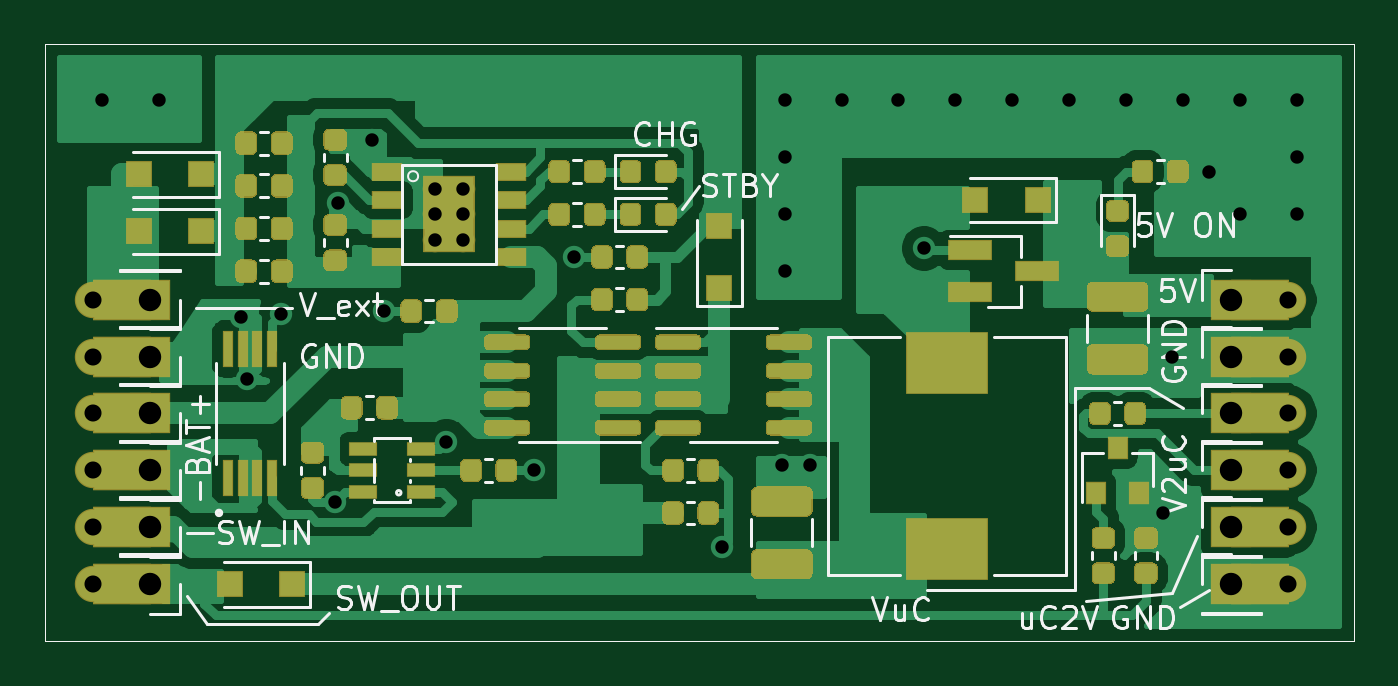
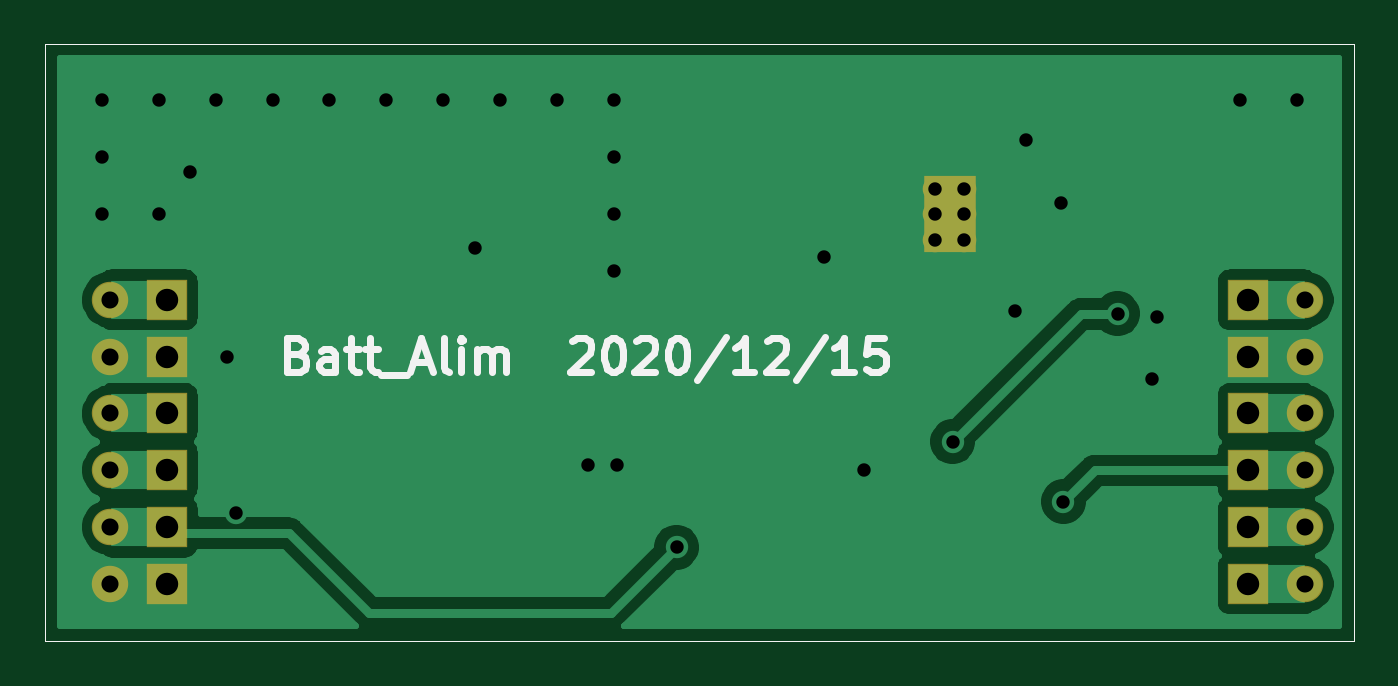
Circuit board: 11 layer files. Board 58.4 x 26.7 mm.
- bottom_copper: 02_Batt_Alim-B_Cu.gbr (29074 bytes)
- bottom_mask: 02_Batt_Alim-B_Mask.gbr (1945 bytes)
- paste: 02_Batt_Alim-B_Paste.gbr (792 bytes)
- bottom_silk: 02_Batt_Alim-B_SilkS.gbr (5566 bytes)
- outline: 02_Batt_Alim-Edge_Cuts.gbr (689 bytes)
- top_copper: 02_Batt_Alim-F_Cu.gbr (97169 bytes)
- top_mask: 02_Batt_Alim-F_Mask.gbr (26840 bytes)
- paste: 02_Batt_Alim-F_Paste.gbr (25839 bytes)
- top_silk: 02_Batt_Alim-F_SilkS.gbr (23895 bytes)
- drill: 02_Batt_Alim-NPTH.drl (269 bytes)
- drill: 02_Batt_Alim-PTH.drl (1064 bytes)

=== bottom_copper: 02_Batt_Alim-B_Cu.gbr (29074 bytes, source omitted) ===
=== bottom_mask: 02_Batt_Alim-B_Mask.gbr ===
%TF.GenerationSoftware,KiCad,Pcbnew,(5.1.6)-1*%
%TF.CreationDate,2020-12-16T00:39:39+01:00*%
%TF.ProjectId,02_Batt_Alim,30325f42-6174-4745-9f41-6c696d2e6b69,rev?*%
%TF.SameCoordinates,Original*%
%TF.FileFunction,Soldermask,Bot*%
%TF.FilePolarity,Negative*%
%FSLAX46Y46*%
G04 Gerber Fmt 4.6, Leading zero omitted, Abs format (unit mm)*
G04 Created by KiCad (PCBNEW (5.1.6)-1) date 2020-12-16 00:39:39*
%MOMM*%
%LPD*%
G01*
G04 APERTURE LIST*
%TA.AperFunction,Profile*%
%ADD10C,0.050000*%
%TD*%
%ADD11C,1.624000*%
%ADD12R,1.800000X1.800000*%
%ADD13R,2.300000X3.400000*%
%ADD14C,1.100000*%
G04 APERTURE END LIST*
D10*
X99441000Y-54610000D02*
X99441000Y-81280000D01*
X157861000Y-54610000D02*
X99441000Y-54610000D01*
X157861000Y-81280000D02*
X157861000Y-54610000D01*
X99441000Y-81280000D02*
X157861000Y-81280000D01*
D11*
%TO.C,J8*%
X154940000Y-78740000D03*
D12*
X152400000Y-78740000D03*
%TD*%
D11*
%TO.C,J11*%
X101600000Y-78740000D03*
D12*
X104140000Y-78740000D03*
%TD*%
D13*
%TO.C,IC1*%
X117475000Y-62230000D03*
D14*
X118110000Y-63373000D03*
X118110000Y-62230000D03*
X116840000Y-62230000D03*
X116840000Y-63373000D03*
X116840000Y-61087000D03*
X118110000Y-61087000D03*
%TD*%
D11*
%TO.C,J1*%
X101600000Y-66040000D03*
D12*
X104140000Y-66040000D03*
%TD*%
D11*
%TO.C,J2*%
X101600000Y-68580000D03*
D12*
X104140000Y-68580000D03*
%TD*%
D11*
%TO.C,J3*%
X154940000Y-66040000D03*
D12*
X152400000Y-66040000D03*
%TD*%
D11*
%TO.C,J4*%
X154940000Y-68580000D03*
D12*
X152400000Y-68580000D03*
%TD*%
D11*
%TO.C,J5*%
X154940000Y-71120000D03*
D12*
X152400000Y-71120000D03*
%TD*%
D11*
%TO.C,J6*%
X154940000Y-73660000D03*
D12*
X152400000Y-73660000D03*
%TD*%
D11*
%TO.C,J7*%
X154940000Y-76200000D03*
D12*
X152400000Y-76200000D03*
%TD*%
D11*
%TO.C,J9*%
X101600000Y-71120000D03*
D12*
X104140000Y-71120000D03*
%TD*%
D11*
%TO.C,J10*%
X101600000Y-73660000D03*
D12*
X104140000Y-73660000D03*
%TD*%
D11*
%TO.C,J12*%
X101600000Y-76200000D03*
D12*
X104140000Y-76200000D03*
%TD*%
M02*

=== paste: 02_Batt_Alim-B_Paste.gbr ===
%TF.GenerationSoftware,KiCad,Pcbnew,(5.1.6)-1*%
%TF.CreationDate,2020-12-16T00:39:39+01:00*%
%TF.ProjectId,02_Batt_Alim,30325f42-6174-4745-9f41-6c696d2e6b69,rev?*%
%TF.SameCoordinates,Original*%
%TF.FileFunction,Paste,Bot*%
%TF.FilePolarity,Positive*%
%FSLAX46Y46*%
G04 Gerber Fmt 4.6, Leading zero omitted, Abs format (unit mm)*
G04 Created by KiCad (PCBNEW (5.1.6)-1) date 2020-12-16 00:39:39*
%MOMM*%
%LPD*%
G01*
G04 APERTURE LIST*
%TA.AperFunction,Profile*%
%ADD10C,0.050000*%
%TD*%
%ADD11R,2.200000X3.300000*%
G04 APERTURE END LIST*
D10*
X99441000Y-54610000D02*
X99441000Y-81280000D01*
X157861000Y-54610000D02*
X99441000Y-54610000D01*
X157861000Y-81280000D02*
X157861000Y-54610000D01*
X99441000Y-81280000D02*
X157861000Y-81280000D01*
D11*
%TO.C,IC1*%
X117475000Y-62230000D03*
%TD*%
M02*

=== bottom_silk: 02_Batt_Alim-B_SilkS.gbr ===
%TF.GenerationSoftware,KiCad,Pcbnew,(5.1.6)-1*%
%TF.CreationDate,2020-12-16T00:39:39+01:00*%
%TF.ProjectId,02_Batt_Alim,30325f42-6174-4745-9f41-6c696d2e6b69,rev?*%
%TF.SameCoordinates,Original*%
%TF.FileFunction,Legend,Bot*%
%TF.FilePolarity,Positive*%
%FSLAX46Y46*%
G04 Gerber Fmt 4.6, Leading zero omitted, Abs format (unit mm)*
G04 Created by KiCad (PCBNEW (5.1.6)-1) date 2020-12-16 00:39:39*
%MOMM*%
%LPD*%
G01*
G04 APERTURE LIST*
%TA.AperFunction,Profile*%
%ADD10C,0.050000*%
%TD*%
%ADD11C,0.300000*%
G04 APERTURE END LIST*
D10*
X99441000Y-54610000D02*
X99441000Y-81280000D01*
X157861000Y-54610000D02*
X99441000Y-54610000D01*
X157861000Y-81280000D02*
X157861000Y-54610000D01*
X99441000Y-81280000D02*
X157861000Y-81280000D01*
D11*
X146552428Y-68472857D02*
X146338142Y-68544285D01*
X146266714Y-68615714D01*
X146195285Y-68758571D01*
X146195285Y-68972857D01*
X146266714Y-69115714D01*
X146338142Y-69187142D01*
X146481000Y-69258571D01*
X147052428Y-69258571D01*
X147052428Y-67758571D01*
X146552428Y-67758571D01*
X146409571Y-67830000D01*
X146338142Y-67901428D01*
X146266714Y-68044285D01*
X146266714Y-68187142D01*
X146338142Y-68330000D01*
X146409571Y-68401428D01*
X146552428Y-68472857D01*
X147052428Y-68472857D01*
X144909571Y-69258571D02*
X144909571Y-68472857D01*
X144981000Y-68330000D01*
X145123857Y-68258571D01*
X145409571Y-68258571D01*
X145552428Y-68330000D01*
X144909571Y-69187142D02*
X145052428Y-69258571D01*
X145409571Y-69258571D01*
X145552428Y-69187142D01*
X145623857Y-69044285D01*
X145623857Y-68901428D01*
X145552428Y-68758571D01*
X145409571Y-68687142D01*
X145052428Y-68687142D01*
X144909571Y-68615714D01*
X144409571Y-68258571D02*
X143838142Y-68258571D01*
X144195285Y-67758571D02*
X144195285Y-69044285D01*
X144123857Y-69187142D01*
X143981000Y-69258571D01*
X143838142Y-69258571D01*
X143552428Y-68258571D02*
X142981000Y-68258571D01*
X143338142Y-67758571D02*
X143338142Y-69044285D01*
X143266714Y-69187142D01*
X143123857Y-69258571D01*
X142981000Y-69258571D01*
X142838142Y-69401428D02*
X141695285Y-69401428D01*
X141409571Y-68830000D02*
X140695285Y-68830000D01*
X141552428Y-69258571D02*
X141052428Y-67758571D01*
X140552428Y-69258571D01*
X139838142Y-69258571D02*
X139981000Y-69187142D01*
X140052428Y-69044285D01*
X140052428Y-67758571D01*
X139266714Y-69258571D02*
X139266714Y-68258571D01*
X139266714Y-67758571D02*
X139338142Y-67830000D01*
X139266714Y-67901428D01*
X139195285Y-67830000D01*
X139266714Y-67758571D01*
X139266714Y-67901428D01*
X138552428Y-69258571D02*
X138552428Y-68258571D01*
X138552428Y-68401428D02*
X138481000Y-68330000D01*
X138338142Y-68258571D01*
X138123857Y-68258571D01*
X137981000Y-68330000D01*
X137909571Y-68472857D01*
X137909571Y-69258571D01*
X137909571Y-68472857D02*
X137838142Y-68330000D01*
X137695285Y-68258571D01*
X137481000Y-68258571D01*
X137338142Y-68330000D01*
X137266714Y-68472857D01*
X137266714Y-69258571D01*
X134338142Y-67901428D02*
X134266714Y-67830000D01*
X134123857Y-67758571D01*
X133766714Y-67758571D01*
X133623857Y-67830000D01*
X133552428Y-67901428D01*
X133481000Y-68044285D01*
X133481000Y-68187142D01*
X133552428Y-68401428D01*
X134409571Y-69258571D01*
X133481000Y-69258571D01*
X132552428Y-67758571D02*
X132409571Y-67758571D01*
X132266714Y-67830000D01*
X132195285Y-67901428D01*
X132123857Y-68044285D01*
X132052428Y-68330000D01*
X132052428Y-68687142D01*
X132123857Y-68972857D01*
X132195285Y-69115714D01*
X132266714Y-69187142D01*
X132409571Y-69258571D01*
X132552428Y-69258571D01*
X132695285Y-69187142D01*
X132766714Y-69115714D01*
X132838142Y-68972857D01*
X132909571Y-68687142D01*
X132909571Y-68330000D01*
X132838142Y-68044285D01*
X132766714Y-67901428D01*
X132695285Y-67830000D01*
X132552428Y-67758571D01*
X131480999Y-67901428D02*
X131409571Y-67830000D01*
X131266714Y-67758571D01*
X130909571Y-67758571D01*
X130766714Y-67830000D01*
X130695285Y-67901428D01*
X130623857Y-68044285D01*
X130623857Y-68187142D01*
X130695285Y-68401428D01*
X131552428Y-69258571D01*
X130623857Y-69258571D01*
X129695285Y-67758571D02*
X129552428Y-67758571D01*
X129409571Y-67830000D01*
X129338142Y-67901428D01*
X129266714Y-68044285D01*
X129195285Y-68330000D01*
X129195285Y-68687142D01*
X129266714Y-68972857D01*
X129338142Y-69115714D01*
X129409571Y-69187142D01*
X129552428Y-69258571D01*
X129695285Y-69258571D01*
X129838142Y-69187142D01*
X129909571Y-69115714D01*
X129980999Y-68972857D01*
X130052428Y-68687142D01*
X130052428Y-68330000D01*
X129980999Y-68044285D01*
X129909571Y-67901428D01*
X129838142Y-67830000D01*
X129695285Y-67758571D01*
X127480999Y-67687142D02*
X128766714Y-69615714D01*
X126195285Y-69258571D02*
X127052428Y-69258571D01*
X126623857Y-69258571D02*
X126623857Y-67758571D01*
X126766714Y-67972857D01*
X126909571Y-68115714D01*
X127052428Y-68187142D01*
X125623857Y-67901428D02*
X125552428Y-67830000D01*
X125409571Y-67758571D01*
X125052428Y-67758571D01*
X124909571Y-67830000D01*
X124838142Y-67901428D01*
X124766714Y-68044285D01*
X124766714Y-68187142D01*
X124838142Y-68401428D01*
X125695285Y-69258571D01*
X124766714Y-69258571D01*
X123052428Y-67687142D02*
X124338142Y-69615714D01*
X121766714Y-69258571D02*
X122623857Y-69258571D01*
X122195285Y-69258571D02*
X122195285Y-67758571D01*
X122338142Y-67972857D01*
X122480999Y-68115714D01*
X122623857Y-68187142D01*
X120409571Y-67758571D02*
X121123857Y-67758571D01*
X121195285Y-68472857D01*
X121123857Y-68401428D01*
X120980999Y-68330000D01*
X120623857Y-68330000D01*
X120480999Y-68401428D01*
X120409571Y-68472857D01*
X120338142Y-68615714D01*
X120338142Y-68972857D01*
X120409571Y-69115714D01*
X120480999Y-69187142D01*
X120623857Y-69258571D01*
X120980999Y-69258571D01*
X121123857Y-69187142D01*
X121195285Y-69115714D01*
M02*

=== outline: 02_Batt_Alim-Edge_Cuts.gbr ===
%TF.GenerationSoftware,KiCad,Pcbnew,(5.1.6)-1*%
%TF.CreationDate,2020-12-16T00:39:39+01:00*%
%TF.ProjectId,02_Batt_Alim,30325f42-6174-4745-9f41-6c696d2e6b69,rev?*%
%TF.SameCoordinates,Original*%
%TF.FileFunction,Profile,NP*%
%FSLAX46Y46*%
G04 Gerber Fmt 4.6, Leading zero omitted, Abs format (unit mm)*
G04 Created by KiCad (PCBNEW (5.1.6)-1) date 2020-12-16 00:39:39*
%MOMM*%
%LPD*%
G01*
G04 APERTURE LIST*
%TA.AperFunction,Profile*%
%ADD10C,0.050000*%
%TD*%
G04 APERTURE END LIST*
D10*
X99441000Y-54610000D02*
X99441000Y-81280000D01*
X157861000Y-54610000D02*
X99441000Y-54610000D01*
X157861000Y-81280000D02*
X157861000Y-54610000D01*
X99441000Y-81280000D02*
X157861000Y-81280000D01*
M02*

=== top_copper: 02_Batt_Alim-F_Cu.gbr (97169 bytes, source omitted) ===
=== top_mask: 02_Batt_Alim-F_Mask.gbr (26840 bytes, source omitted) ===
=== paste: 02_Batt_Alim-F_Paste.gbr (25839 bytes, source omitted) ===
=== top_silk: 02_Batt_Alim-F_SilkS.gbr (23895 bytes, source omitted) ===
=== drill: 02_Batt_Alim-NPTH.drl ===
M48
; DRILL file {KiCad (5.1.6)-1} date 12/16/20 00:39:51
; FORMAT={-:-/ absolute / inch / decimal}
; #@! TF.CreationDate,2020-12-16T00:39:51+01:00
; #@! TF.GenerationSoftware,Kicad,Pcbnew,(5.1.6)-1
; #@! TF.FileFunction,NonPlated,1,2,NPTH
FMAT,2
INCH
%
G90
G05
T0
M30

=== drill: 02_Batt_Alim-PTH.drl ===
M48
; DRILL file {KiCad (5.1.6)-1} date 12/16/20 00:39:51
; FORMAT={-:-/ absolute / inch / decimal}
; #@! TF.CreationDate,2020-12-16T00:39:51+01:00
; #@! TF.GenerationSoftware,Kicad,Pcbnew,(5.1.6)-1
; #@! TF.FileFunction,Plated,1,2,PTH
FMAT,2
INCH
T1C0.0236
T2C0.0300
T3C0.0394
%
G90
G05
T1
X4.015Y-2.25
X4.115Y-2.25
X4.26Y-2.63
X4.27Y-2.74
X4.33Y-2.625
X4.425Y-2.955
X4.43Y-2.43
X4.49Y-2.32
X4.51Y-2.62
X4.62Y-2.85
X4.775Y-2.9
X4.845Y-2.525
X5.105Y-3.035
X5.21Y-2.89
X5.215Y-2.25
X5.215Y-2.35
X5.215Y-2.45
X5.215Y-2.55
X5.26Y-2.89
X5.315Y-2.25
X5.415Y-2.25
X5.46Y-2.51
X5.515Y-2.25
X5.615Y-2.25
X5.715Y-2.25
X5.815Y-2.25
X5.88Y-2.975
X5.895Y-2.7
X5.915Y-2.25
X5.96Y-2.375
X6.015Y-2.25
X6.015Y-2.45
X6.115Y-2.25
X6.115Y-2.35
X6.115Y-2.45
X4.6Y-2.405
X4.6Y-2.45
X4.6Y-2.495
X4.65Y-2.405
X4.65Y-2.45
X4.65Y-2.495
T2
X4.0Y-3.0
X6.1Y-2.8
X4.0Y-2.8
X6.1Y-2.6
X4.0Y-2.7
X6.1Y-3.1
X6.1Y-3.0
X6.1Y-2.7
X4.0Y-3.1
X4.0Y-2.9
X6.1Y-2.9
X4.0Y-2.6
T3
X6.0Y-2.6
X4.1Y-2.7
X6.0Y-2.7
X4.1Y-2.6
X6.0Y-2.8
X4.1Y-2.8
X6.0Y-3.1
X6.0Y-3.0
X4.1Y-3.1
X4.1Y-2.9
X6.0Y-2.9
X4.1Y-3.0
T0
M30
